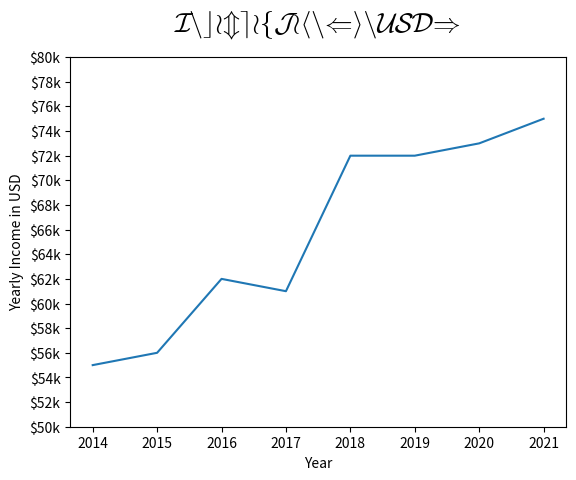

Python code for this plot:
import numpy as np
import matplotlib.pyplot as plt

years = [2014, 2015, 2016, 2017, 2018, 2019, 2020, 2021]
income = [55, 56, 62, 61, 72, 72, 73, 75]

income_ticks = list(range(50, 81, 2))

plt.plot(years, income)

plt.title("Income of John (in USD)", fontsize=20, fontname="cmsy10")
plt.xlabel("Year")
plt.ylabel("Yearly Income in USD")
plt.yticks(income_ticks, [f"${x}k" for x in income_ticks])

plt.show()
